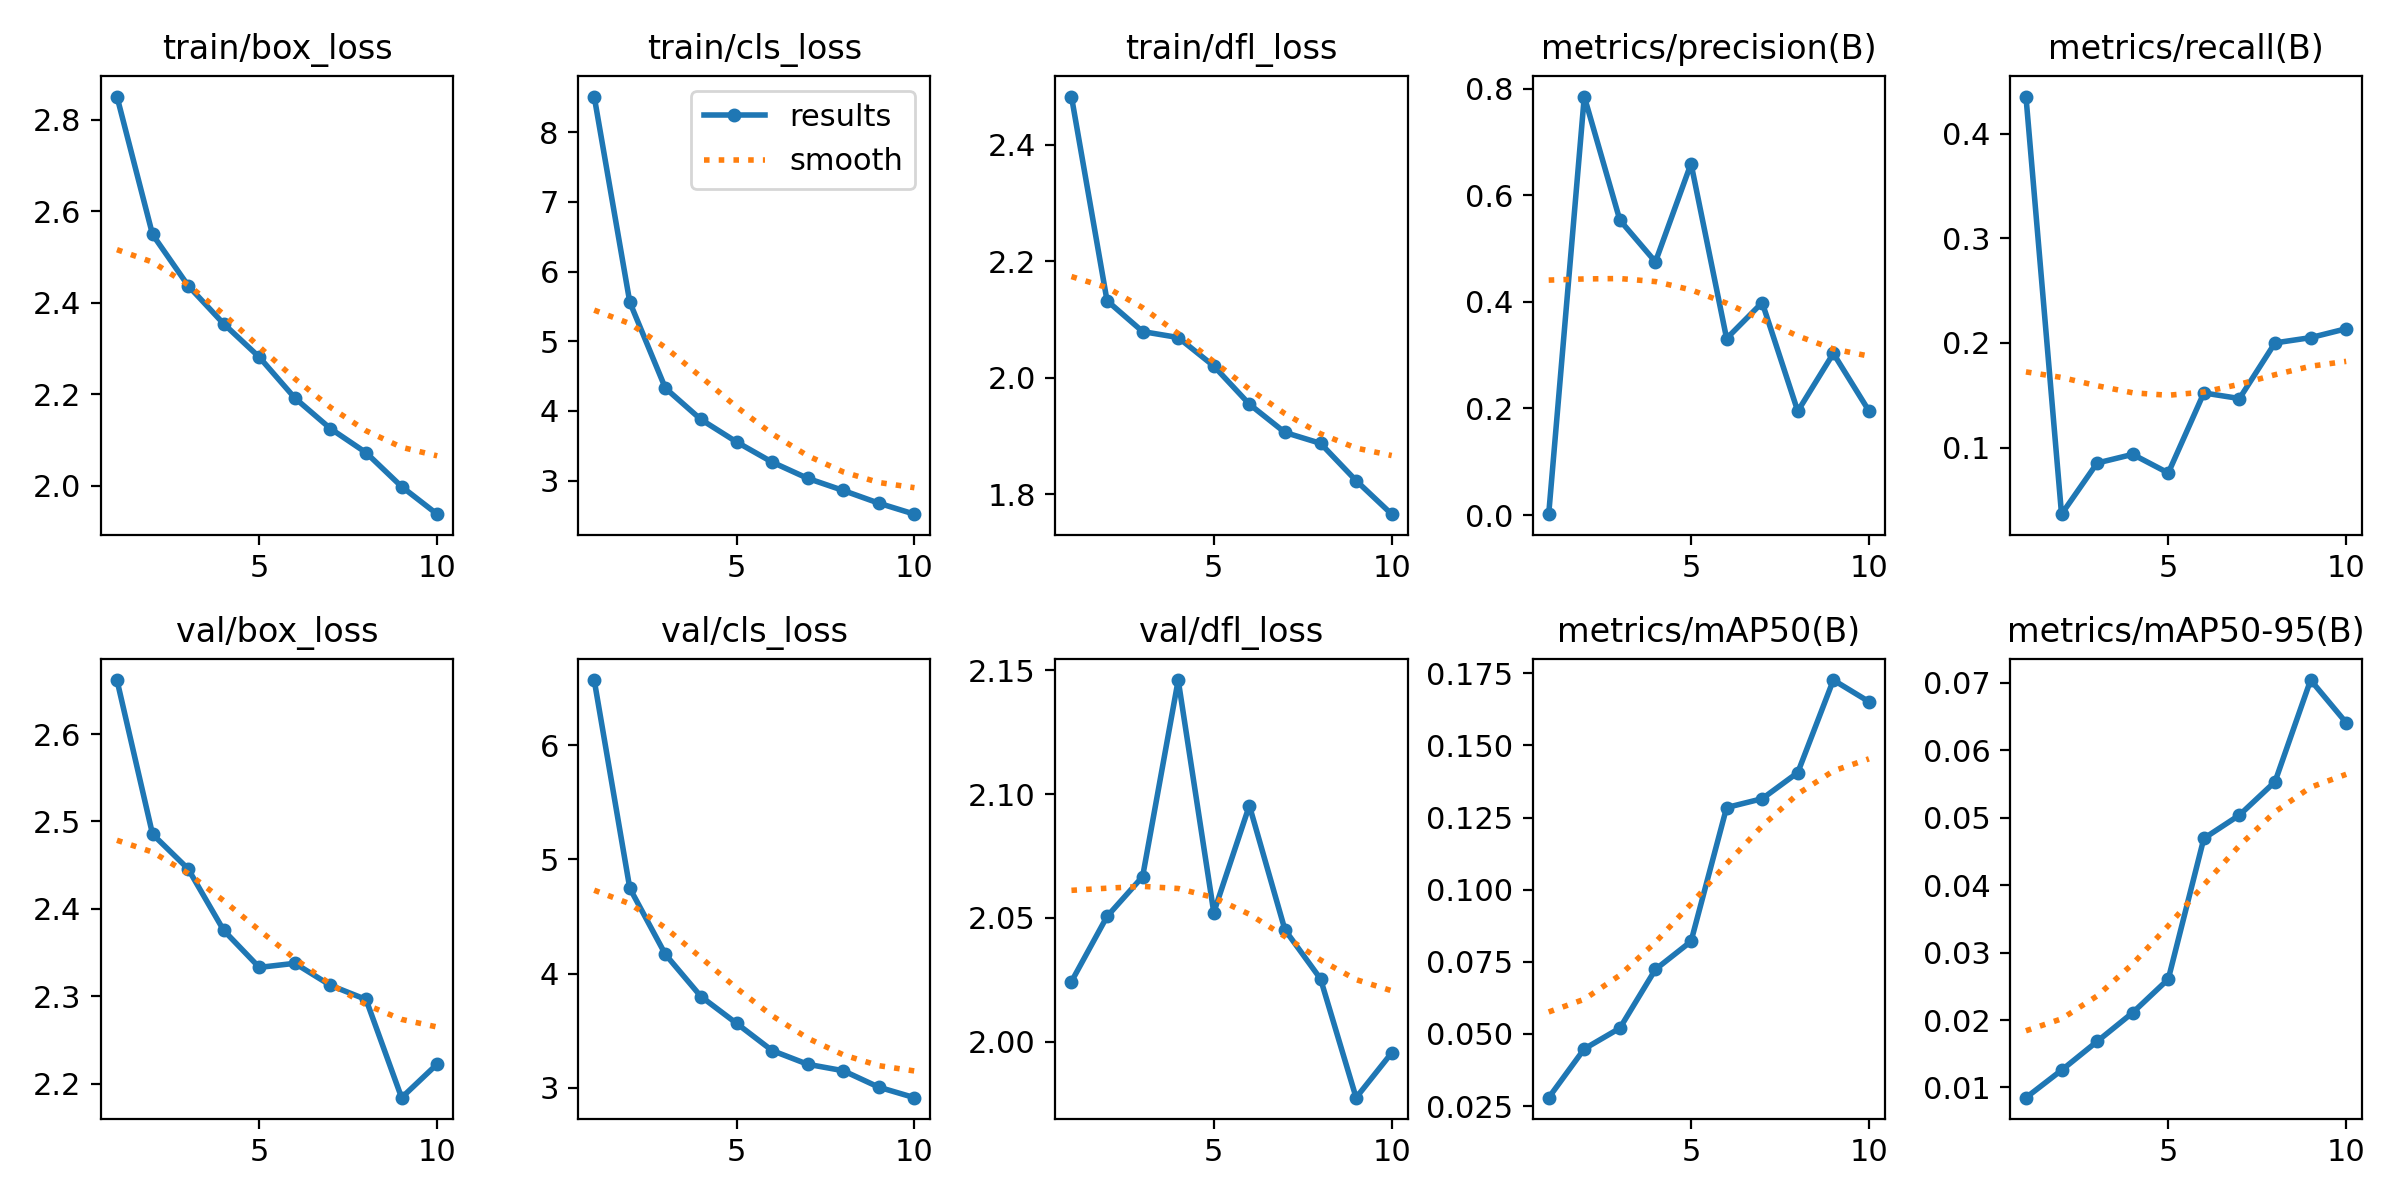

Data behind this chart, as committed beside it:
epoch, train/box_loss, train/cls_loss, train/dfl_loss, metrics/precision(B), metrics/recall(B), metrics/mAP50(B), metrics/mAP50-95(B), val/box_loss, val/cls_loss, val/dfl_loss, lr/pg0, lr/pg1, lr/pg2
1, 2.851, 8.512, 2.482, 0.00167, 0.4354, 0.02792, 0.00849, 2.662, 6.571, 2.024, 0.0003017, 0.0003017, 0.0003017
2, 2.549, 5.561, 2.132, 0.7852, 0.03651, 0.04483, 0.01256, 2.486, 4.748, 2.051, 0.0005448, 0.0005448, 0.0005448
3, 2.438, 4.327, 2.079, 0.5533, 0.08535, 0.05202, 0.01682, 2.446, 4.169, 2.067, 0.0007279, 0.0007279, 0.0007279
4, 2.354, 3.877, 2.069, 0.4751, 0.09363, 0.07238, 0.02109, 2.375, 3.8, 2.146, 0.000639, 0.000639, 0.000639
5, 2.281, 3.555, 2.02, 0.6594, 0.07586, 0.08208, 0.02606, 2.333, 3.565, 2.052, 0.000639, 0.000639, 0.000639
6, 2.192, 3.265, 1.954, 0.3312, 0.1523, 0.1285, 0.04691, 2.338, 3.327, 2.095, 0.000549, 0.000549, 0.000549
7, 2.125, 3.032, 1.906, 0.3986, 0.1469, 0.1315, 0.05037, 2.312, 3.206, 2.045, 0.000459, 0.000459, 0.000459
8, 2.073, 2.858, 1.887, 0.1948, 0.2001, 0.1406, 0.05531, 2.296, 3.15, 2.025, 0.000369, 0.000369, 0.000369
9, 1.998, 2.675, 1.823, 0.3033, 0.2051, 0.1726, 0.07038, 2.184, 3.006, 1.977, 0.0002791, 0.0002791, 0.0002791
10, 1.938, 2.518, 1.766, 0.1955, 0.2136, 0.1652, 0.06406, 2.222, 2.914, 1.996, 0.0001891, 0.0001891, 0.0001891
